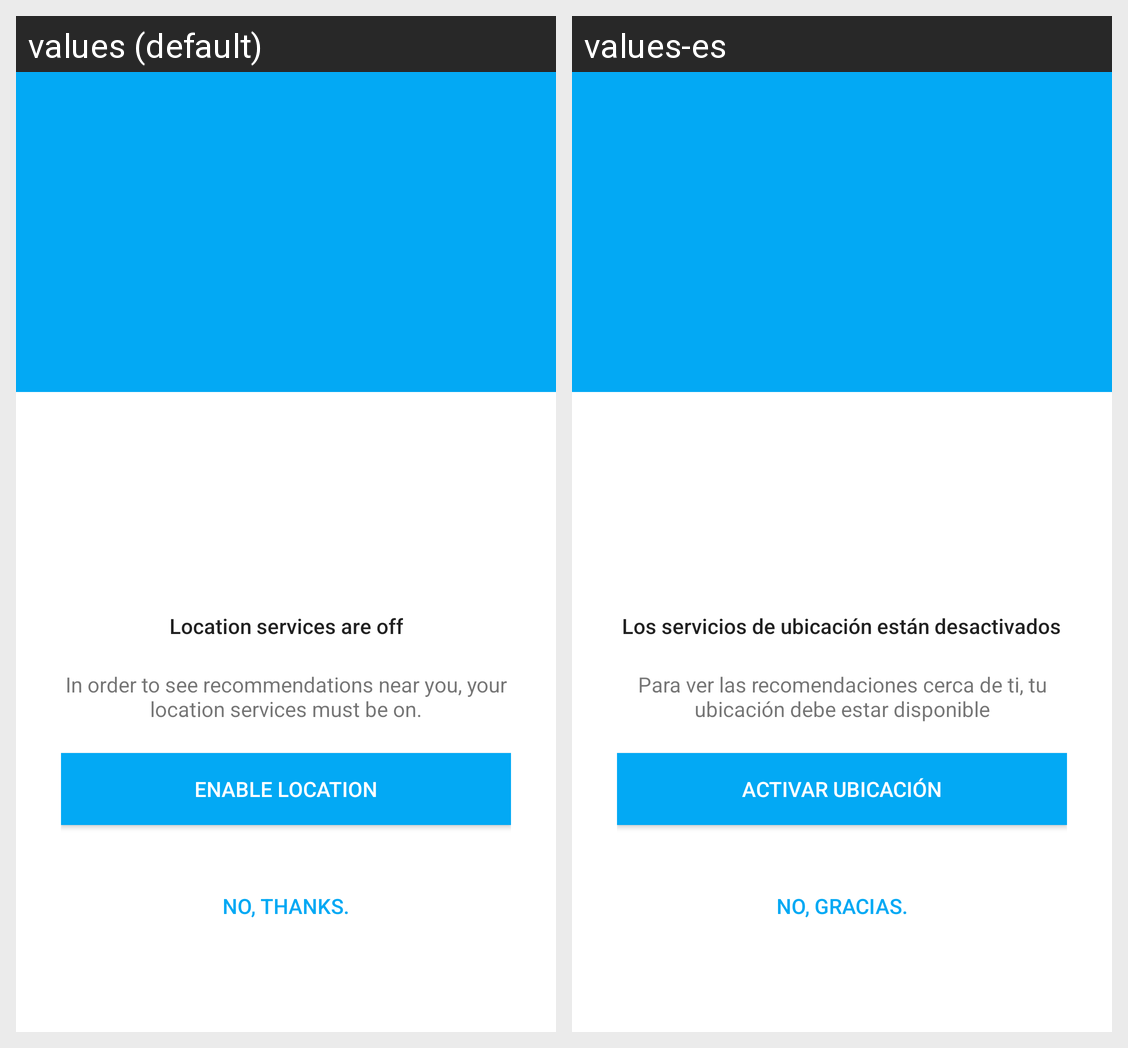

Locale-by-locale string values for the Android screen shown in this grid:
Android screen res/layout/first_gps_on_layout.xml rendered under 2 locales, left to right: values (default), values-es. Device: Nexus 5 (rendered at 1080×1920; each locale shown at half size, 540×960, under a caption strip naming it); theme AppTheme.
Strings drawn on this screen, with the default value and each locale's value (text and hints the layout hard-codes, and strings that could not be matched under every locale, appear in the picture but are not listed):

no_thanks
  values: No, thanks.
  values-es: No, gracias.

enable_location
  values: Enable location
  values-es: Activar ubicación

location_services_why
  values: In order to see recommendations near you, your location services must be on.
  values-es: Para ver las recomendaciones cerca de ti, tu ubicación debe estar disponible

location_services_are_off
  values: Location services are off
  values-es: Los servicios de ubicación están desactivados
